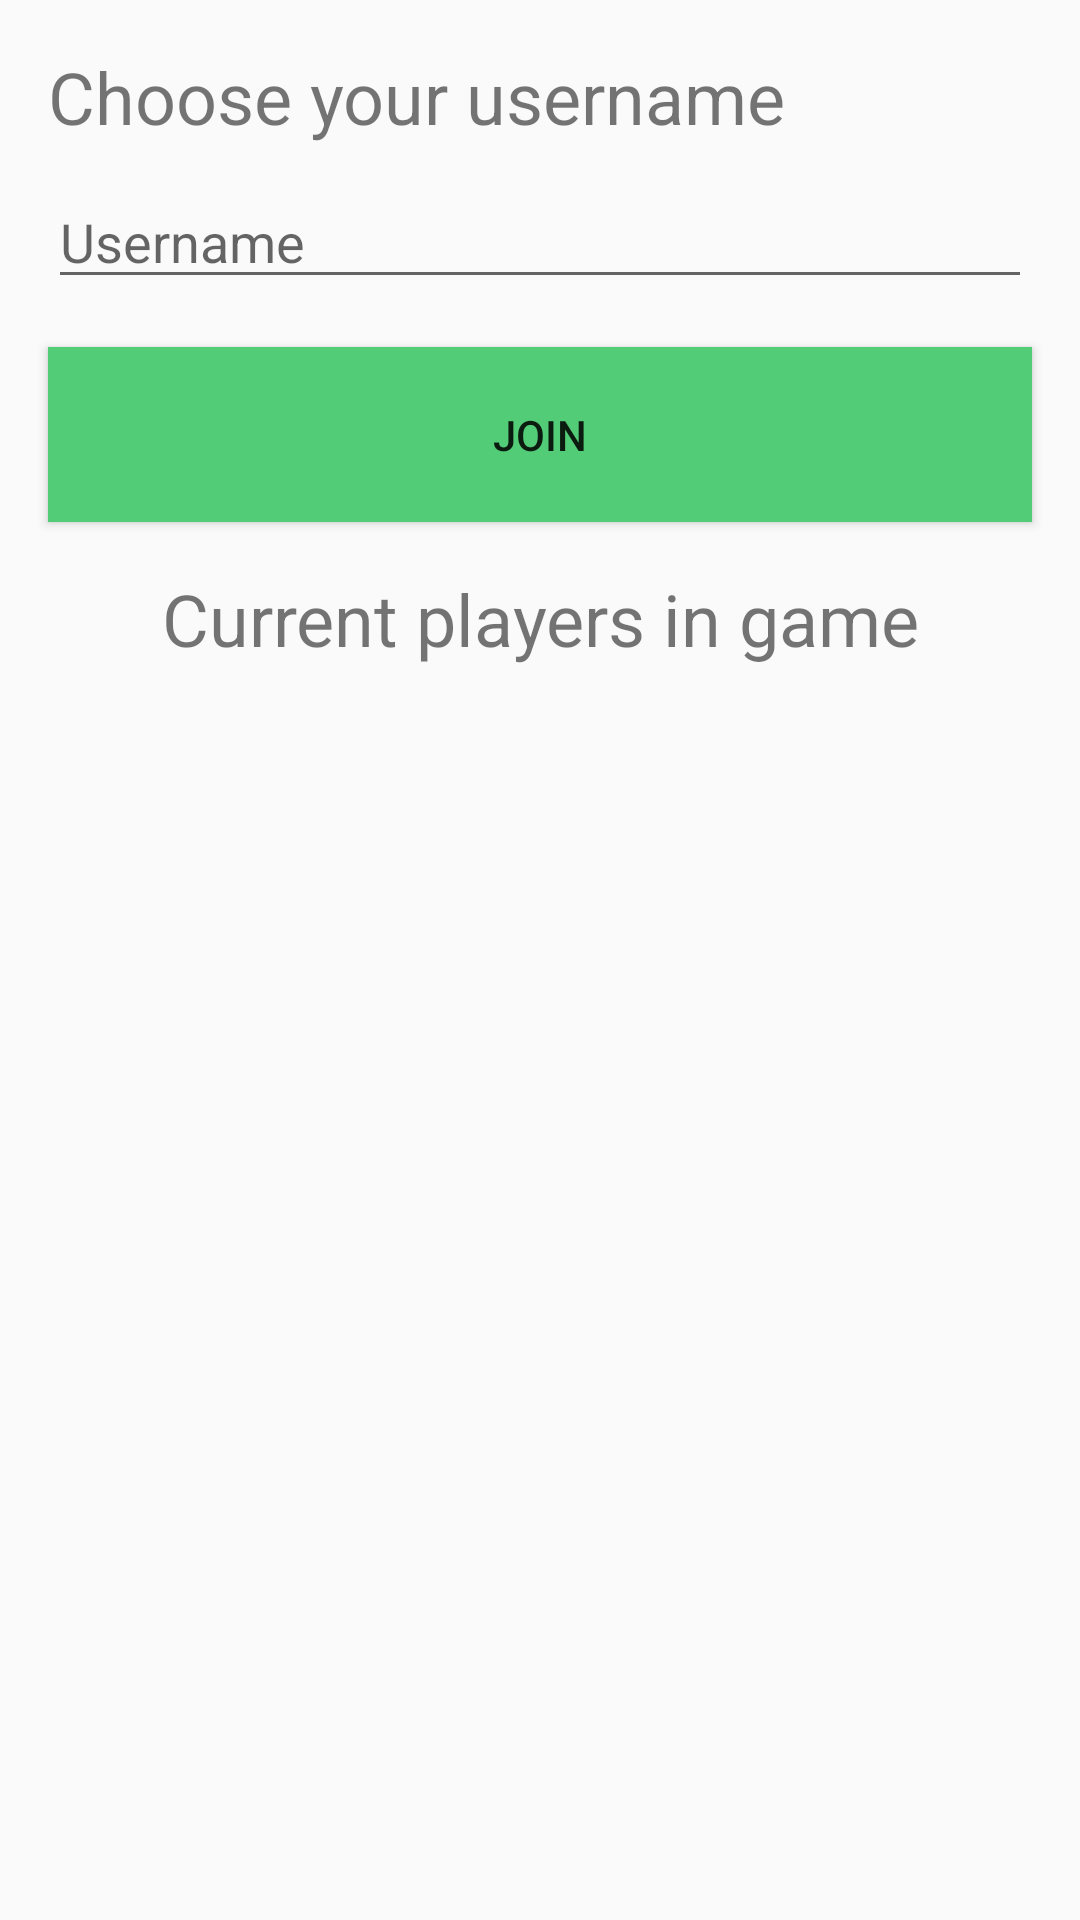

Reconstruct the res/layout file that produces this screen, plus the resources it refers to.
<!-- AndroidManifest.xml: application theme AppTheme -->
<!-- res/layout/activity_username.xml -->
<?xml version="1.0" encoding="utf-8"?>
<androidx.constraintlayout.widget.ConstraintLayout
        xmlns:android="http://schemas.android.com/apk/res/android"
        xmlns:tools="http://schemas.android.com/tools"
        xmlns:app="http://schemas.android.com/apk/res-auto"
        android:layout_width="match_parent"
        android:layout_height="match_parent"
        tools:context=".UsernameActivity">

    <TextView
            android:text="@string/choose_username_message"
            android:layout_width="wrap_content"
            android:layout_height="wrap_content"
            android:id="@+id/chooseUsernameMessage"
            android:textColor="@color/common_google_signin_btn_text_dark_focused"
            android:textSize="24sp"
            android:layout_marginStart="16dp"
            android:layout_marginTop="16dp"
            android:layout_marginEnd="16dp"
            app:layout_constraintStart_toStartOf="parent"
            app:layout_constraintTop_toTopOf="parent"/>

    <EditText
            android:id="@+id/editUsername"
            android:hint="@string/edit_username"
            android:layout_width="0dp"
            android:layout_height="wrap_content"
            android:inputType="textPersonName"
            android:ems="10"
            android:maxLength="20"
            android:layout_marginStart="16dp"
            android:layout_marginEnd="16dp"
            android:layout_marginTop="10dp"
            app:layout_constraintEnd_toEndOf="parent"
            app:layout_constraintStart_toStartOf="parent"
            app:layout_constraintTop_toBottomOf="@+id/chooseUsernameMessage"/>


    <Button
            android:text="@string/join_game_button"
            android:layout_width="0dp"
            android:layout_height="10mm"
            android:id="@+id/joinGameButton"
            android:background="@color/playerColor"
            android:layout_marginStart="16dp"
            android:layout_marginEnd="16dp"
            android:layout_marginTop="16dp"
            app:layout_constraintEnd_toEndOf="parent"
            app:layout_constraintStart_toStartOf="parent"
            app:layout_constraintTop_toBottomOf="@+id/editUsername"/>

    <TextView
            android:id="@+id/playersInGameMessage"
            android:text="@string/players_in_game_message"
            android:layout_width="wrap_content"
            android:layout_height="wrap_content"
            android:textColor="@color/common_google_signin_btn_text_dark_focused"
            android:textSize="24sp"
            android:layout_marginStart="16dp"
            android:layout_marginTop="16dp"
            android:layout_marginEnd="16dp"
            android:gravity="center"
            app:layout_constraintStart_toStartOf="parent"
            app:layout_constraintTop_toBottomOf="@+id/joinGameButton"
            app:layout_constraintEnd_toEndOf="parent"/>

    <TextView
            android:id="@+id/playerList"
            android:layout_width="0dp"
            android:layout_height="wrap_content"
            app:layout_constraintStart_toStartOf="parent"
            android:layout_marginStart="16dp"
            android:layout_marginTop="16dp"
            android:layout_marginEnd="16dp"
            android:textSize="16sp"
            app:layout_constraintTop_toBottomOf="@+id/playersInGameMessage"
            app:layout_constraintEnd_toEndOf="parent"/>

</androidx.constraintlayout.widget.ConstraintLayout>
<!-- resources referenced by this layout -->
<resources>
  <color name="playerColor">#53CC77</color>
  <string name="choose_username_message">Choose your username</string>
  <string name="edit_username">Username</string>
  <string name="join_game_button">Join</string>
  <string name="players_in_game_message">Current players in game</string>
  <style name="AppTheme" parent="Theme.AppCompat.Light.DarkActionBar">
          
          <item name="colorPrimary">@color/colorPrimary</item>
          <item name="colorPrimaryDark">@color/colorPrimaryDark</item>
          <item name="colorAccent">@color/colorAccent</item>
      </style>
  <color name="colorPrimary">#53CC77</color>
  <color name="colorPrimaryDark">#53CC77</color>
  <color name="colorAccent">#93BFF9</color>
</resources>
